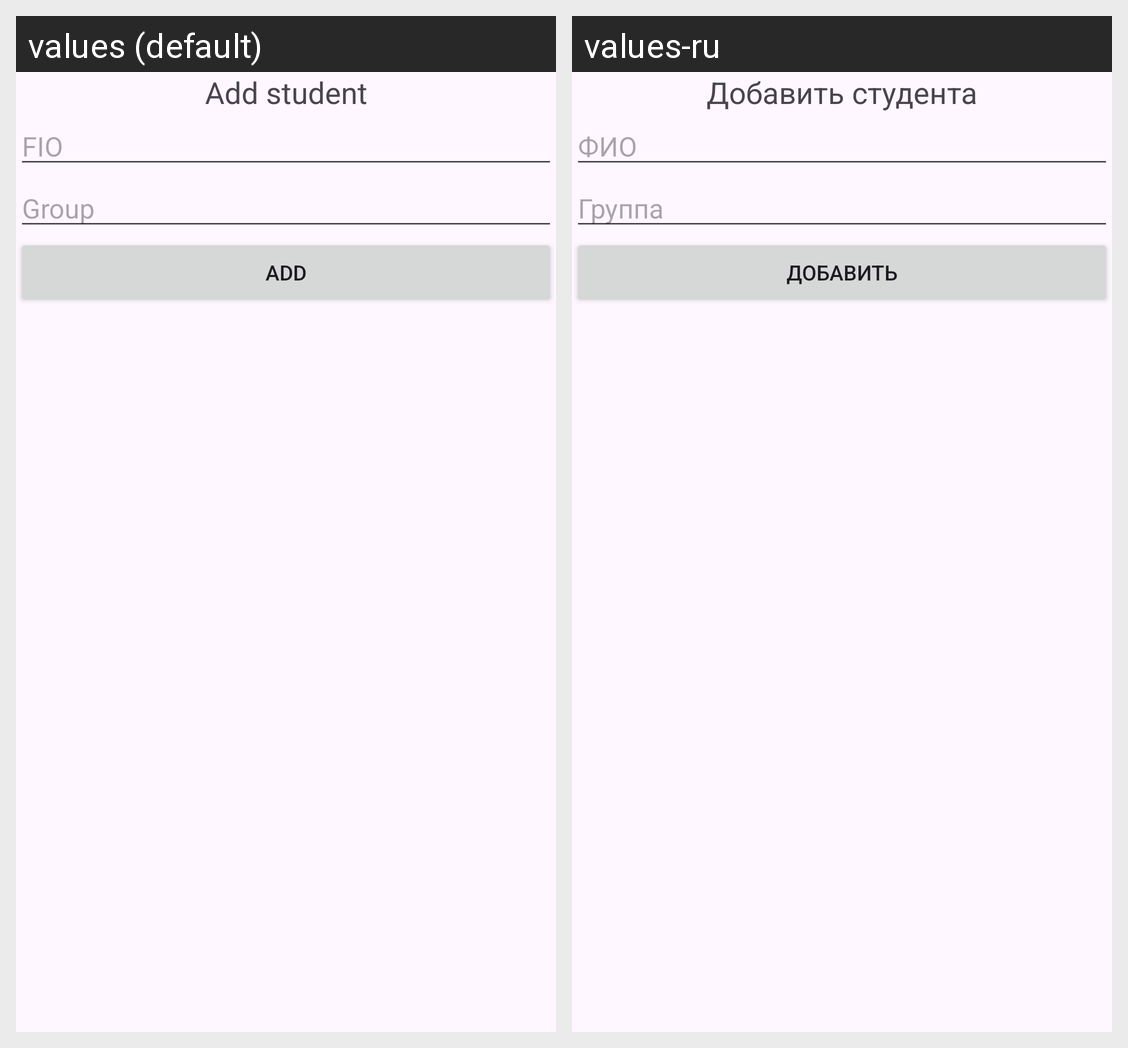

Strings drawn on this Android screen and how each of the app's shown locales translates them:
Android screen res/layout/create_edit_fragment.xml rendered under 2 locales, left to right: values (default), values-ru. Device: Nexus 5 (rendered at 1080×1920; each locale shown at half size, 540×960, under a caption strip naming it); theme Theme.PodgotovkaMD.
Strings drawn on this screen, with the default value and each locale's value (text and hints the layout hard-codes, and strings that could not be matched under every locale, appear in the picture but are not listed):

textAddStudent
  values: Add student
  values-ru: Добавить студента

textFio
  values: FIO
  values-ru: ФИО

textGroup
  values: Group
  values-ru: Группа

textAdd
  values: Add
  values-ru: Добавить
